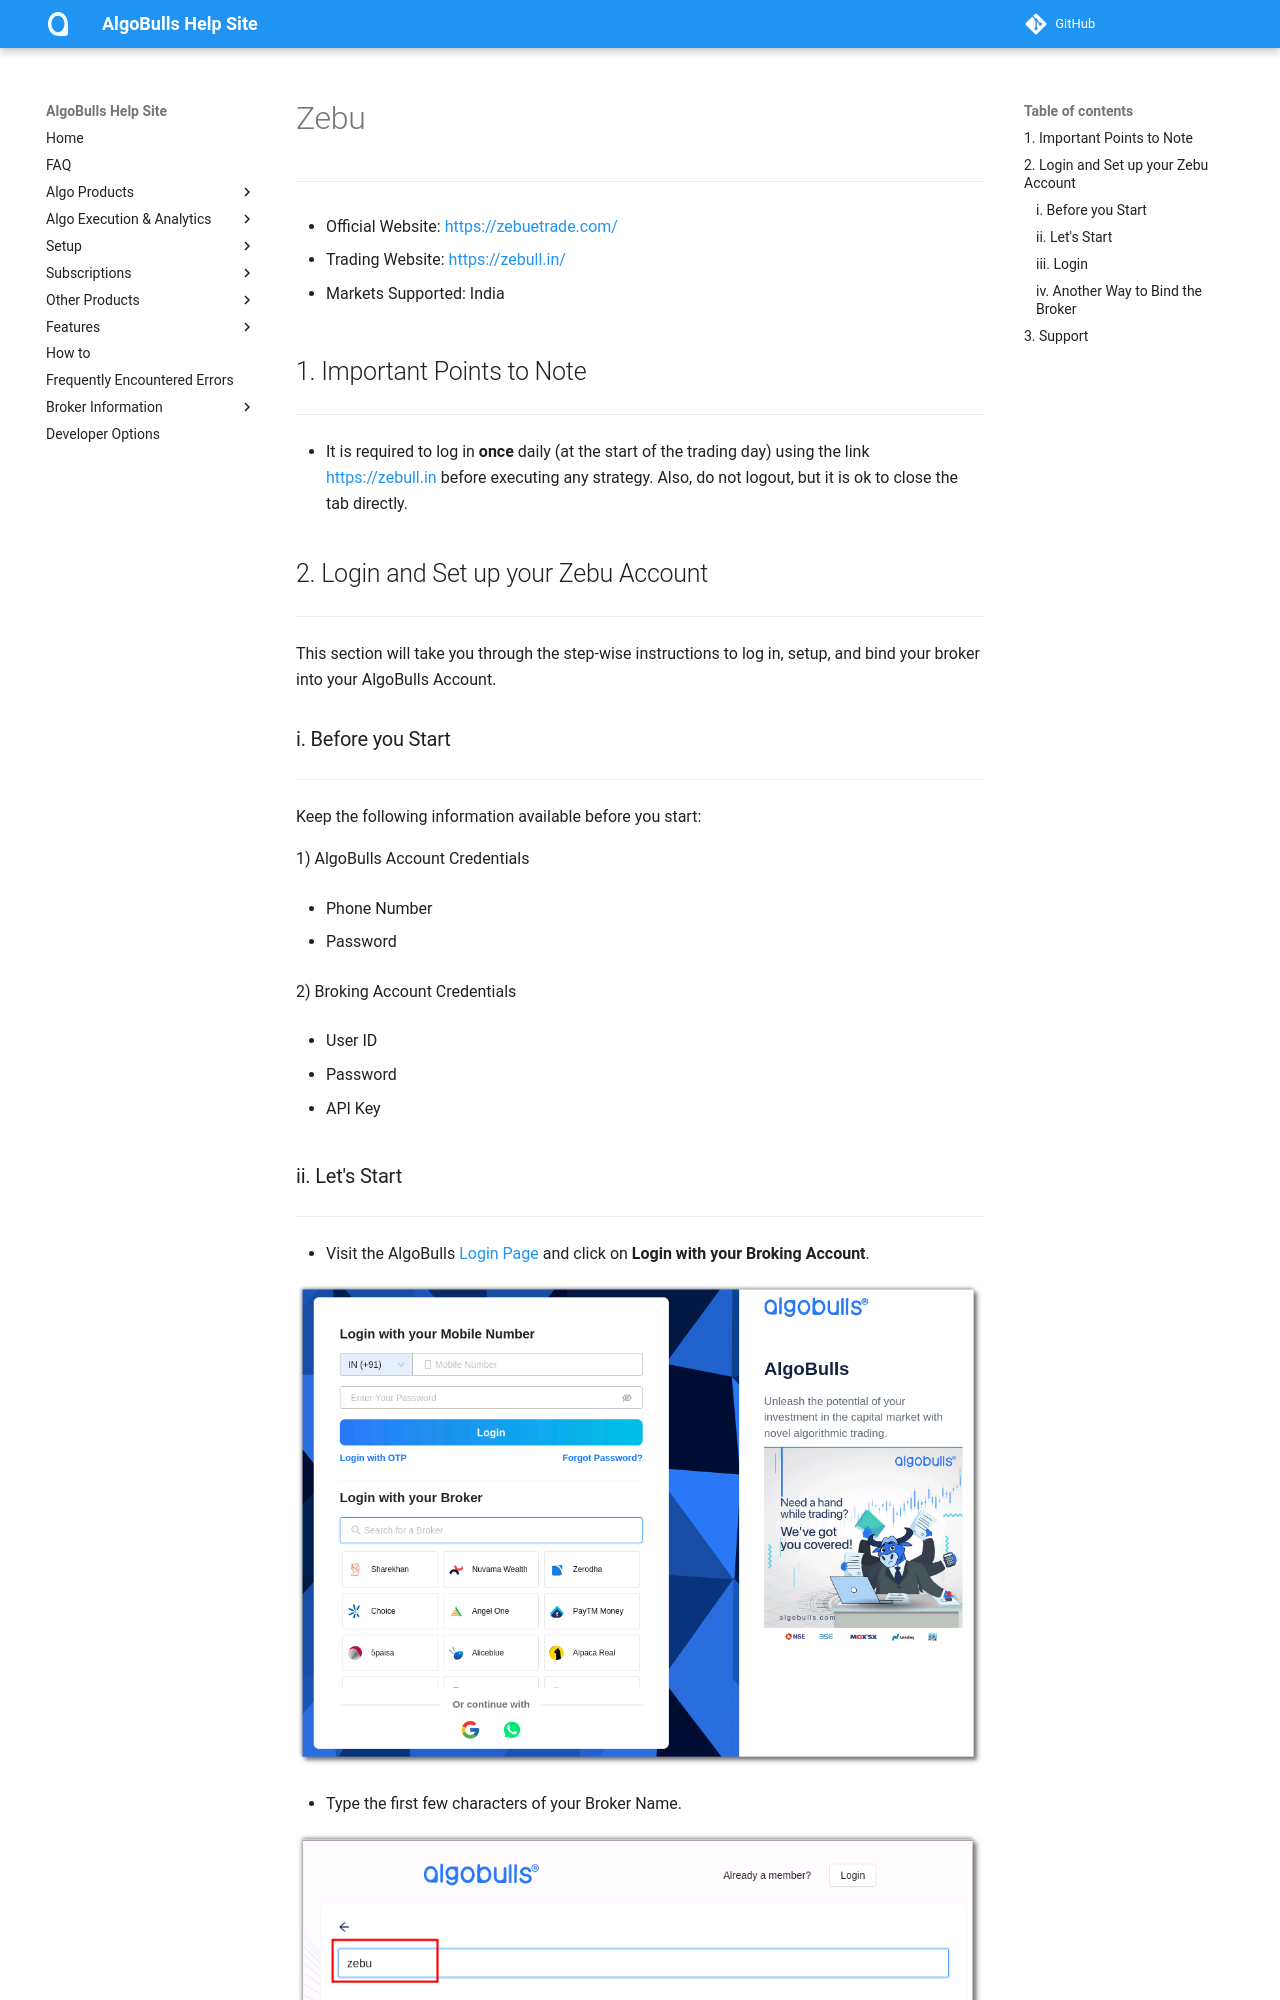

repository: algobulls/algobulls_help_site · page: broker/zebu.html · generator: mkdocs

# Zebu
---

* Official Website: [https://zebuetrade.com/](https://zebuetrade.com/)

* Trading Website: [https://zebull.in/](https://zebull.in/)

* Markets Supported: India

## 1. Important Points to Note
---
* It is required to log in **once** daily (at the start of the trading day) using the link [https://zebull.in](https://zebull.in) before executing any strategy. Also, do not logout, but it is ok to close the tab directly.

## 2. Login and Set up your Zebu Account 
---
This section will take you through the step-wise instructions to log in, setup, and bind your broker into your AlgoBulls Account.

### i. Before you Start
---
Keep the following information available before you start:

1) AlgoBulls Account Credentials

* Phone Number

* Password

2) Broking Account Credentials

* User ID

* Password

* API Key
